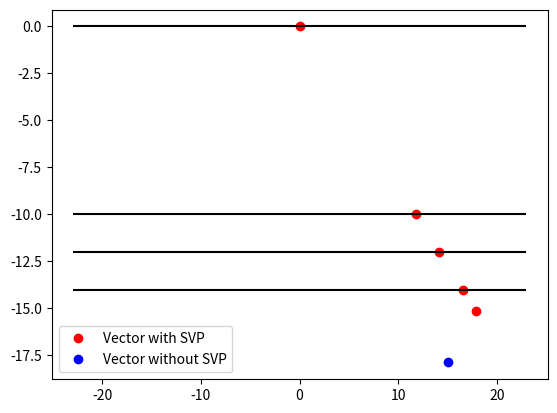
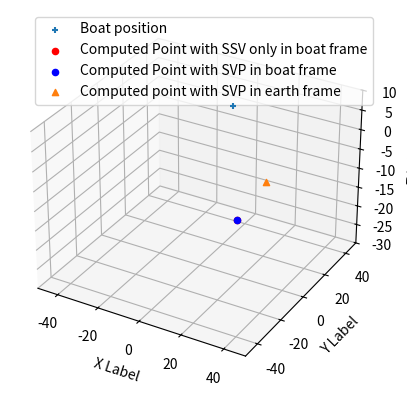

These figures' Python source, in order:
#-*- coding: utf-8 -*-
import numpy as np
import matplotlib.pyplot as plt
from mpl_toolkits.mplot3d import Axes3D  # noqa: F401 unused import 
from math import *
from scipy.spatial.transform import Rotation as R

def SVP_deviation_step(i0, Tf, offset, SVP, plot):
    """
        Compute the deviation for each layer of the SVP in the boat frame.
        ONLY for DEBBUG.
    """
    SVP_D=SVP[0]
    SVP_V=SVP[1]

    tf=Tf/2
    d0=0
    X=0
    Y=0
    T=0

    X_list=[X]
    Y_list=[Y]
    T_list=[T]
    i=0

    end_flag=False

    while not(end_flag):
        #Vecteur unitaire de la couche
        x=cos(i0+offset)
        y=sin(i0+offset)

        #Calcul du tps passe dans la couche ainsi que la distance parcourue dans cette couche
        if i==(len(SVP_V)-1):#Deniere couche, on sait le tps qu'il manque et la vitesse
            t=tf-T
            d=SVP_V[i]*t
            end_flag=True
        else:#Sinon on calcul la distance à la fin de la couche puis le temps passé dans la couche
            d=(SVP_D[i]-d0)/cos(i0)
            t=d/SVP_V[i]
            T+=t
            if T>=tf:#Si on a depasse le temps tf alors on sait qu'on va finir dans cette couche et on mesure la distance parcourue
                t=(tf-(T-t))
                d=SVP_V[i]*t
                end_flag=True

        #Calcul du vecteur cumule
        X+=x*d
        Y+=y*d

        #Enregistrement du vecteur cumule et du tps passe dans la couche
        X_list.append(X)
        Y_list.append(Y)
        T_list.append(t)


        #Initialisation de la prochaine couche
        if i<(len(SVP_V)-1):
            i0=np.arcsin(sin(i0)*SVP_V[i+1]/SVP_V[i])
            d0=SVP_D[i]
            i+=1


    if plot:
        plt.figure()
        plt.plot(X_list,Y_list,'or')
        plt.plot(cos(0.7+offset)*SVP_V[0]*tf,sin(0.7+offset)*SVP_V[0]*tf,'ob')
        for y in Y_list[0:-1]:
            plt.plot([-X_list[-1]-5,X_list[-1]+5],[y,y],'black')
        plt.legend(["Vector with SVP","Vector without SVP"])


    return (X_list,Y_list, T_list)


def SVP_deviation(i0, Tf, offset, SVP):
    """
        Compute the deviation of the final point in the boat frame.
    """
    SVP_D=SVP[0]
    SVP_V=SVP[1]

    tf=Tf/2
    d0=0
    X=0
    Y=0
    T=0

    i=0

    end_flag=False

    while not(end_flag):
        #Vecteur unitaire de la couche
        x=cos(i0+offset)
        y=sin(i0+offset)

        #Calcul du tps passe dans la couche ainsi que la distance parcourue dans cette couche
        if i==(len(SVP_V)-1):#Deniere couche, on sait le tps qu'il manque et la vitesse
            t=tf-T
            d=SVP_V[i]*t
            end_flag=True
        else:#Sinon on calcule la distance à la fin de la couche puis le temps passé dans la couche
            d=(SVP_D[i]-d0)/cos(i0)
            t=d/SVP_V[i]
            T+=t
            if T>=tf:#Si on a depasse le temps tf alors on sait qu'on va finir dans cette couche et on mesure la distance parcourue
                t=(tf-(T-t))
                d=SVP_V[i]*t
                end_flag=True

        #Calcul du vecteur cumule
        X+=x*d
        Y+=y*d

        #Initialisation de la prochaine couche
        if i<(len(SVP_V)-1):
            i0=np.arcsin(sin(i0)*SVP_V[i+1]/SVP_V[i])
            d0=SVP_D[i]
            i+=1

    return (X,Y)

def localisation(xp,yp,zp,Bp,Bw):
    """
        Compute a mesured point from the boat frame to the earth frame.
        ----
            xp, yp, zp - point coord
            Bp - Boat position vector
            Bw - Boat rotation vector
    """
    Mp=[xp,yp,zp]
    RM= R.from_euler('xyz',Bw.flatten())
    RM= R.from_rotvec(Bw)
    r=RM.apply(Mp)
    V=RM.apply(Mp)+Bp

    return(V)

if __name__=="__main__":


    SVP=[[10+k*2 for k in range(10)],[1470+k*1 for k in range(10)]]#Profondeurs par rapport au bateau
    offset=3*pi/2#Representation du nuage des points

    i0=0.867#Angle du faisceau [R2Sonic]
    Tf=0.0318#Tps aller-retour du faisceau [R2Sonic]

    P=np.array([10,10,10])#Position du bateau (x,y,z)  [GPS]
    Vr=np.array([0.01,0.1,0])#Vecteur rotation (Rx,Ry,Rz) angle d'euler [IMU]

    print("#############################")
    print("Mesure angle [rad]:",i0)
    print("Mesured Time (two-way) [s]:",Tf)
    print("Boat Position (x,y,z) [m]:",P)
    print("Boat Rotation (Rx,Ry,Rz) [rads]:",Vr)
    print("#############################\n")


    X_list, Y_list, T_list = SVP_deviation_step(i0, Tf, offset, SVP, True)
    X, Y = SVP_deviation(i0, Tf, offset, SVP)


    print("[DEBUG] Time computing:",2*np.sum(T_list))
    print("[DEBUG] Real time:",Tf)#Doit valoir presque le Time computing
    print("Point computing with SVP in boat frame:",(X,0,Y))

    v=localisation(X,0,Y,P,Vr)
    print("Point computing with SVP in earth frame:",v)
    
    fig=plt.figure()
    ax = fig.add_subplot(111, projection='3d')
    ax.scatter(P[0],P[1],P[2],marker='+')
    ax.scatter(cos(i0+offset)*SVP[1][0]*Tf/2,0,sin(i0+offset)*SVP[1][0]*Tf/2,marker='o',c="r")
    ax.scatter(X, [0], Y, marker='o',c="b")
    ax.scatter(v[0],v[1],v[2],marker='^')
    ax.set_xlabel('X Label')
    ax.set_ylabel('Y Label')
    ax.set_zlabel('Z Label')
    ax.set_zlim(-30, 10)
    ax.set_ylim(-50, 50)
    ax.set_xlim(-50, 50)
    ax.legend(["Boat position","Computed Point with SSV only in boat frame","Computed Point with SVP in boat frame","Computed point with SVP in earth frame"])

    plt.show()

